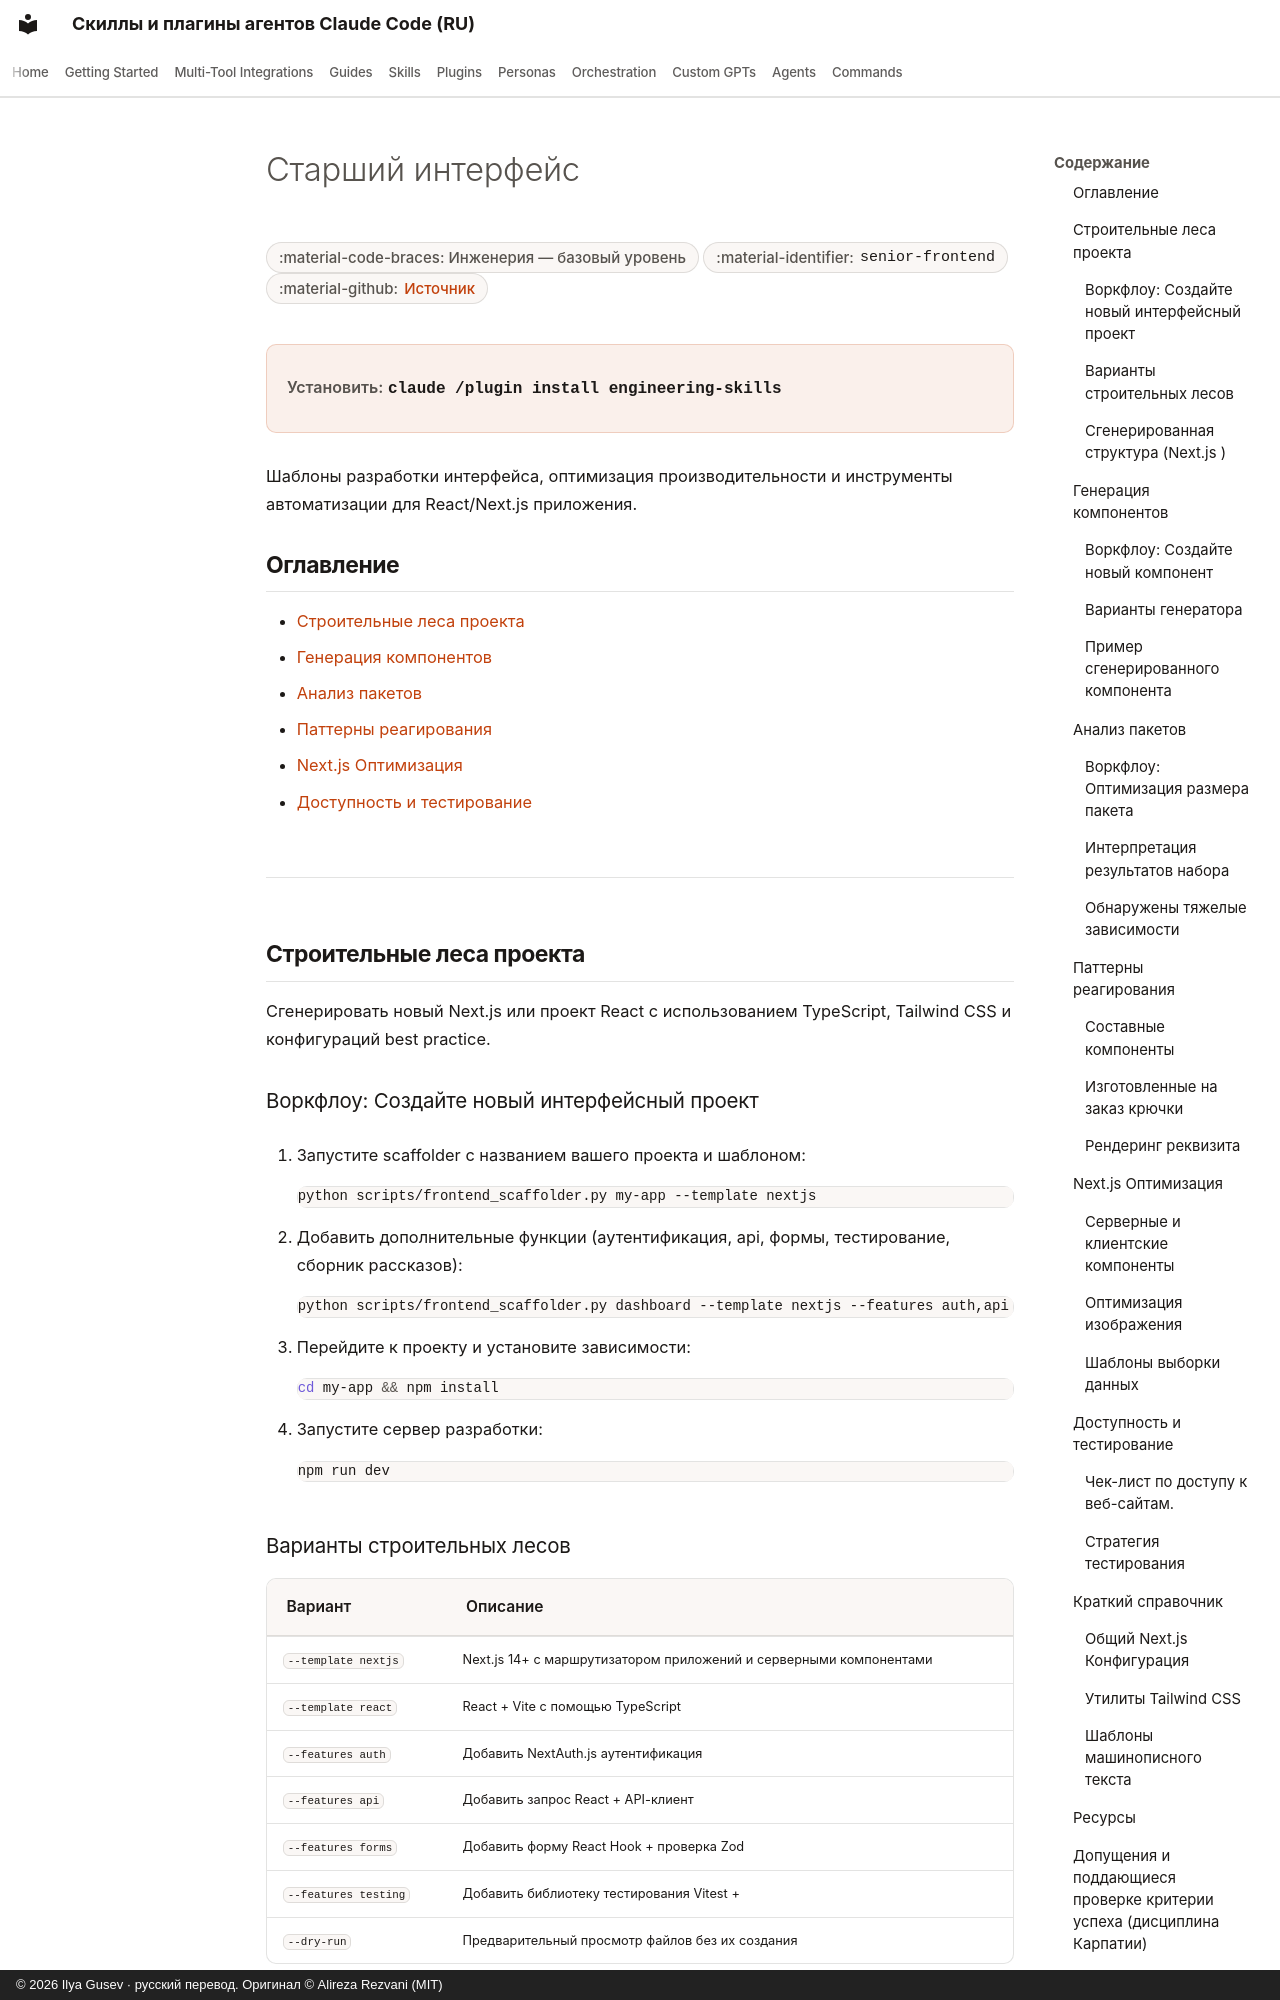

repository: imgusev/claude-skills-ru · page: skills/engineering-team/senior-frontend.ru/index.html · generator: mkdocs · copyright: © 2026 Ilya Gusev · русский перевод. Оригинал © Alireza Rezvani (MIT)

---
title: "Старший интерфейс { #senior-frontend } — Агентский скилл и плагин Codex"
description: "Скилл разработки интерфейса для React, Next.js , TypeScript и CSS-приложения Tailwind. Используйте при создании компонентов React, оптимизируя. Агентский скилл для Claude Code, Codex CLI, Gemini CLI, OpenClaw."
---

# Старший интерфейс { #senior-frontend }

<div class="page-meta" markdown>
<span class="meta-badge">:material-code-braces: Инженерия — базовый уровень</span>
<span class="meta-badge">:material-identifier: `senior-frontend`</span>
<span class="meta-badge">:material-github: <a href="https://github.com/imgusev/claude-skills-ru/tree/main/engineering-team/skills/senior-frontend/SKILL.md">Источник</a></span>
</div>

<div class="install-banner" markdown>
<span class="install-label">Установить:</span> <code>claude /plugin install engineering-skills</code>
</div>


Шаблоны разработки интерфейса, оптимизация производительности и инструменты автоматизации для React/Next.js приложения.

## Оглавление { #table-of-contents }

- [Строительные леса проекта](#project-scaffolding)
- [Генерация компонентов](#component-generation)
- [Анализ пакетов](#bundle-analysis)
- [Паттерны реагирования](#react-patterns)
- [Next.js Оптимизация](#nextjs-optimization)
- [Доступность и тестирование](#accessibility-and-testing)

---

## Строительные леса проекта { #project-scaffolding }

Сгенерировать новый Next.js или проект React с использованием TypeScript, Tailwind CSS и конфигураций best practice.

### Воркфлоу: Создайте новый интерфейсный проект { #workflow-create-new-frontend-project }

1. Запустите scaffolder с названием вашего проекта и шаблоном:
   ```bash
   python scripts/frontend_scaffolder.py my-app --template nextjs
   ```

2. Добавить дополнительные функции (аутентификация, api, формы, тестирование, сборник рассказов):
   ```bash
   python scripts/frontend_scaffolder.py dashboard --template nextjs --features auth,api
   ```

3. Перейдите к проекту и установите зависимости:
   ```bash
   cd my-app && npm install
   ```

4. Запустите сервер разработки:
   ```bash
   npm run dev
   ```
